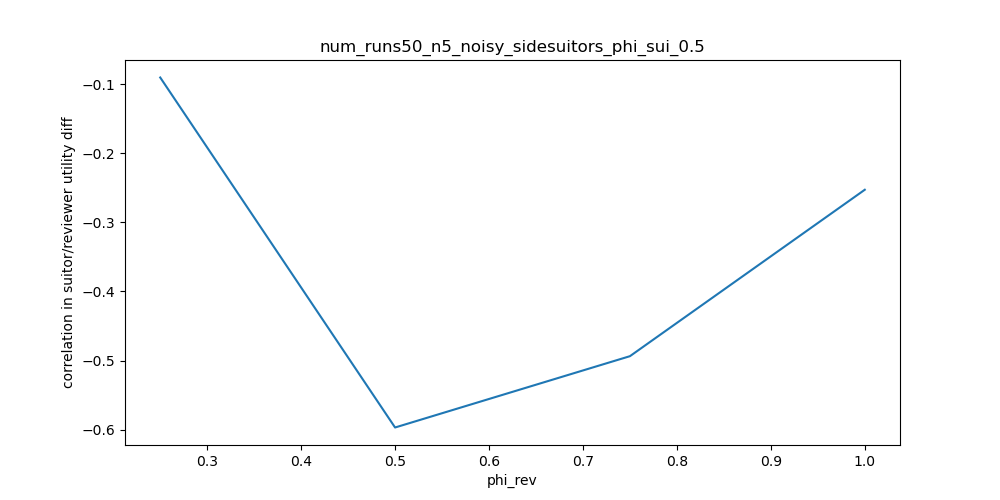

Data behind this chart, as committed beside it:
phi_rev, correlation in suitor/reviewer utility d…
0.0, nan
0.25, -0.09038
0.5, -0.5969
0.75, -0.4937
1.0, -0.2528
